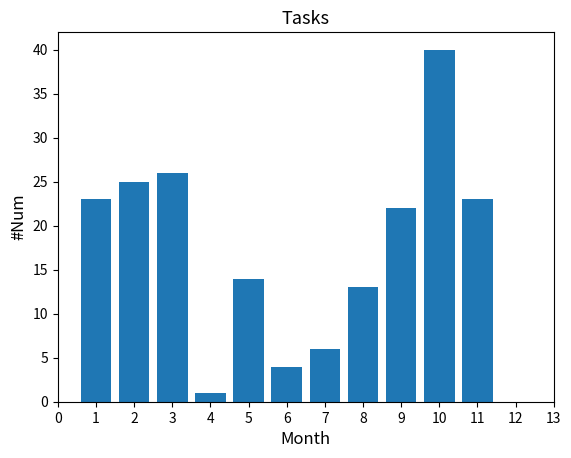

Write Python code to recreate this figure.
import numpy as np
from matplotlib import pyplot as plt
from matplotlib.pyplot import MultipleLocator

if __name__ == '__main__':
    x = np.array([1, 2, 3, 4, 5, 6, 7, 8, 9, 10, 11, 12])
    y = np.array([23, 25, 26, 1, 14, 4, 6, 13, 22, 40, 23, 0])
    x_major_locator = MultipleLocator(1)
    y_max = np.max(y) + 2

    plt.xlim(0, 13)
    plt.ylim(0, y_max)
    plt.bar(x, y)

    ax = plt.gca()
    ax.xaxis.set_major_locator(x_major_locator)

    plt.title('Tasks', fontsize=13)
    plt.xlabel('Month', fontsize=12)
    plt.ylabel('#Num', fontsize=12)

    plt.show()
